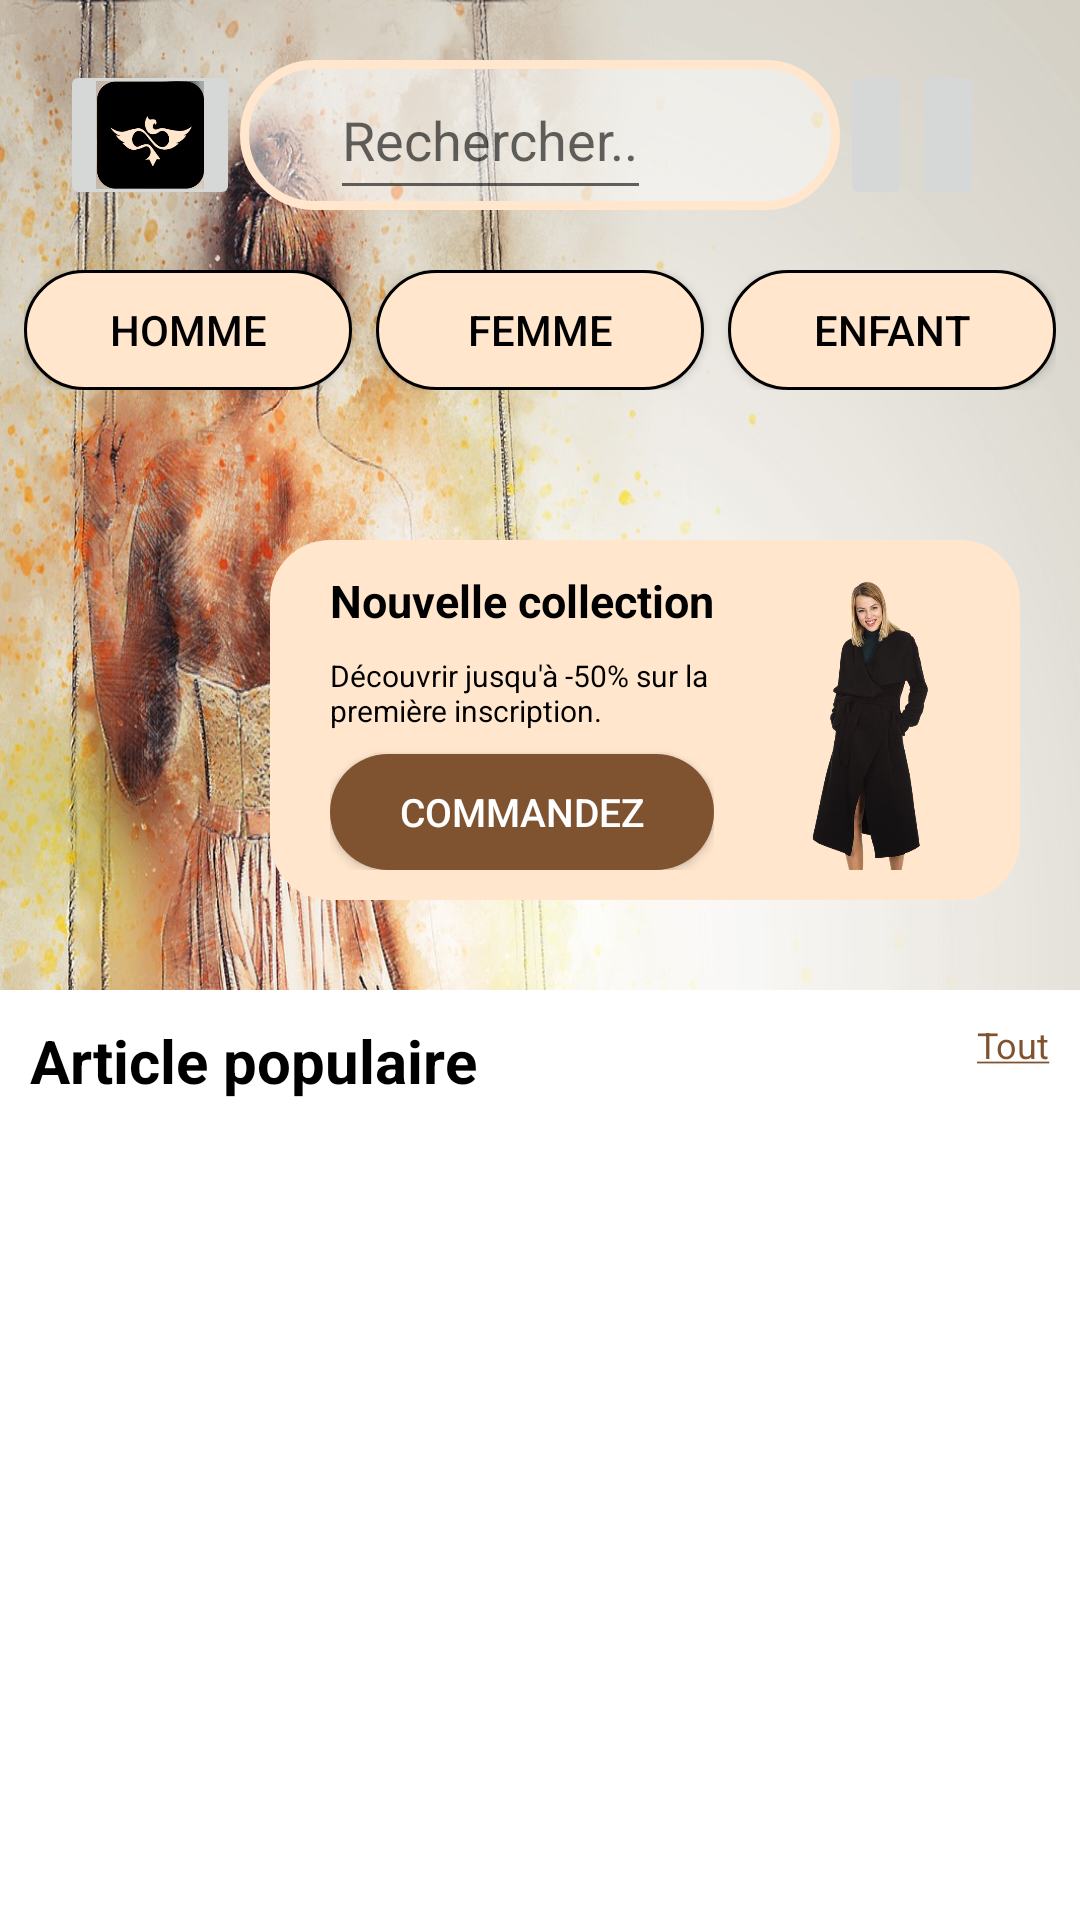

Android layout source for this screen:
<!-- AndroidManifest.xml: application theme Theme.VERRA -->
<!-- res/layout/home_page.xml -->
<?xml version="1.0" encoding="utf-8"?>
<LinearLayout xmlns:android="http://schemas.android.com/apk/res/android"
    xmlns:app="http://schemas.android.com/apk/res-auto"
    android:orientation="vertical"
    android:layout_width="match_parent"
    android:layout_height="match_parent"
    android:background="@drawable/home_pic">

    <LinearLayout
        android:orientation="horizontal"
        android:layout_width="match_parent"
        android:layout_height="wrap_content"
        android:layout_margin="20dp">

        <ImageButton
            android:layout_width="60dp"
            android:layout_height="match_parent"
            android:scaleType="centerCrop"
            android:src="@drawable/logo"/>

        <LinearLayout
            android:layout_width="200dp"
            android:layout_height="wrap_content"
            android:background="@drawable/search_bg"
            android:orientation="horizontal">

            <ImageView
                android:layout_width="wrap_content"
                android:layout_height="match_parent"
                android:layout_marginLeft="15dp"
                android:src="@drawable/ic_search" />

            <EditText
                style="@style/input"
                android:layout_width="wrap_content"
                android:layout_height="50dp"
                android:layout_marginStart="15dp"
                android:hint="@string/home_page_search_input" />
        </LinearLayout>

        <ImageButton
            android:layout_width="wrap_content"
            android:layout_height="match_parent"
            android:src="@drawable/ic_unprofil"/>

        <ImageButton
            android:layout_width="wrap_content"
            android:layout_height="match_parent"
            android:src="@drawable/ic_star"/>
    </LinearLayout>

    <LinearLayout
        android:orientation="horizontal"
        android:layout_width="match_parent"
        android:layout_height="wrap_content"
        android:layout_marginLeft="8dp"
        android:layout_marginRight="8dp">

        <Button
            android:layout_width="0dp"
            android:layout_height="40dp"
            android:layout_weight="1"
            android:layout_marginRight="8dp"
            android:text="@string/home_page_man"
            android:textColor="@color/black"
            android:background="@drawable/home_button"/>

        <Button
            android:layout_width="0dp"
            android:layout_height="40dp"
            android:layout_weight="1"
            android:layout_marginRight="8dp"
            android:text="@string/home_page_women"
            android:textColor="@color/black"
            android:background="@drawable/home_button"/>

        <Button
            android:layout_width="0dp"
            android:layout_height="40dp"
            android:layout_weight="1"
            android:text="@string/home_page_child"
            android:textColor="@color/black"
            android:background="@drawable/home_button"/>
    </LinearLayout>

    <LinearLayout
        android:layout_width="250dp"
        android:layout_height="120dp"
        android:layout_gravity="end"
        android:layout_marginRight="20dp"
        android:background="@drawable/advertisement_border"
        android:orientation="horizontal"
        android:paddingLeft="20dp"
        android:paddingTop="10dp"
        android:paddingBottom="10dp"
        android:layout_marginTop="50dp">

        <LinearLayout
            android:layout_width="wrap_content"
            android:layout_height="wrap_content"
            android:orientation="vertical">

            <TextView
                style="@style/AdvertisementText"
                android:layout_width="wrap_content"
                android:layout_height="wrap_content"
                android:layout_marginBottom="8dp"
                android:text="@string/home_page_advertisement" />

            <TextView
                style="@style/AdvertisementTextDescription"
                android:layout_width="match_parent"
                android:layout_height="25dp"
                android:layout_marginBottom="8dp"
                android:text="@string/home_page_advertisement_description" />

            <Button
                style="@style/HomeCommandTextStyle"
                android:layout_width="match_parent"
                android:layout_height="wrap_content"
                android:background="@drawable/commad_button"
                android:text="@string/home_page_advertisement_shop" />
        </LinearLayout>

        <ImageView
            android:layout_width="wrap_content"
            android:layout_height="wrap_content"
            android:src="@drawable/stylepic" />
    </LinearLayout>

    <LinearLayout
        android:layout_width="match_parent"
        android:layout_height="match_parent"
        android:layout_marginTop="30dp"
        android:background="@color/white"
        android:orientation="vertical">

        <LinearLayout
            android:layout_width="match_parent"
            android:layout_height="wrap_content"
            android:padding="10dp"
            android:background="@color/white"
            android:orientation="horizontal">

            <TextView
                android:layout_width="0dp"
                android:layout_height="match_parent"
                android:layout_weight="1"
                android:text="@string/home_page_title"
                style="@style/s_payment_title"/>

            <TextView
                android:layout_width="wrap_content"
                android:layout_height="match_parent"
                android:text="@string/home_page_filter"
                style="@style/HomeFilterTextStyle"/>
        </LinearLayout>

        <androidx.recyclerview.widget.RecyclerView
            android:id="@+id/horizontal_recycler_view"
            android:layout_width="match_parent"
            android:layout_height="250dp"
            android:orientation="horizontal"
            app:layoutManager="androidx.recyclerview.widget.LinearLayoutManager"/>
    </LinearLayout>

</LinearLayout>
<!-- resources referenced by this layout -->
<resources>
  <color name="black">#FF000000</color>
  <color name="white">#FFFFFFFF</color>
  <!-- drawable advertisement_border (drawable) -->
  <?xml version="1.0" encoding="utf-8"?>
  <shape xmlns:android="http://schemas.android.com/apk/res/android">
  
      <solid android:color="@color/vanilla"/> 
      <corners android:radius="20dp"/> 
  
  </shape>
  <!-- drawable commad_button (drawable) -->
  <?xml version="1.0" encoding="utf-8"?>
  <shape xmlns:android="http://schemas.android.com/apk/res/android">
  
      <solid android:color="@color/brown"/> 
      <corners android:radius="20dp"/> 
  
  </shape>
  <!-- drawable home_button (drawable) -->
  <?xml version="1.0" encoding="utf-8"?>
  <shape xmlns:android="http://schemas.android.com/apk/res/android">
  
      <solid android:color="@color/vanilla"/> 
      <corners android:radius="70dp"/> 
      <stroke android:color="@color/black" android:width="1dp"/>
  
  </shape>
  <!-- drawable home_pic: jpg bitmap (drawable, 320510 bytes) -->
  <!-- drawable logo: png bitmap (drawable, 7378 bytes) -->
  <!-- drawable search_bg (drawable) -->
  <?xml version="1.0" encoding="utf-8"?>
  <shape xmlns:android="http://schemas.android.com/apk/res/android">
  
      <solid android:color="#80FFFFFF"/> 
      <corners android:radius="70dp"/> 
      <stroke android:color="@color/vanilla" android:width="3dp"/>
  
  </shape>
  <!-- drawable stylepic: png bitmap (drawable, 203647 bytes) -->
  <string name="home_page_advertisement">Nouvelle collection</string>
  <string name="home_page_advertisement_description">Découvrir jusqu\'à -50% sur la première inscription.</string>
  <string name="home_page_advertisement_shop">Commandez</string>
  <string name="home_page_child">Enfant</string>
  <string name="home_page_filter"><u>Tout</u></string>
  <string name="home_page_man">Homme</string>
  <string name="home_page_search_input">Rechercher..</string>
  <string name="home_page_title">Article populaire</string>
  <string name="home_page_women">Femme</string>
  <style name="AdvertisementText">
          <item name="android:textSize">15dp</item>
          <item name="android:textStyle">bold</item>
          <item name="android:textColor">@color/black</item>
      </style>
  <style name="AdvertisementTextDescription">
          <item name="android:textSize">10dp</item>
          <item name="android:textColor">@color/black</item>
      </style>
  <style name="HomeCommandTextStyle">
          <item name="android:textColor">@color/white</item>
          <item name="android:textSize">13dp</item>
      </style>
  <style name="HomeFilterTextStyle" parent="Widget.AppCompat.TextView">
          <item name="android:textColor">@color/brown</item>
          <item name="android:textSize">12dp</item>
      </style>
  <style name="input">
          <item name="fontFamily">@font/cinzel</item>
      </style>
  <style name="s_payment_title">
          <item name="android:textSize">20dp</item>
          <item name="android:textStyle">bold</item>
          <item name="android:textColor">@color/black</item>
          <item name="fontFamily">@font/cinzel</item>
      </style>
  <style name="Theme.VERRA" parent="Base.Theme.VERRA" />
  <color name="vanilla">#FFE6CD</color>
  <color name="brown">#805330</color>
  <style name="Base.Theme.VERRA" parent="Theme.AppCompat.Light.NoActionBar">
          
          
      </style>
</resources>
